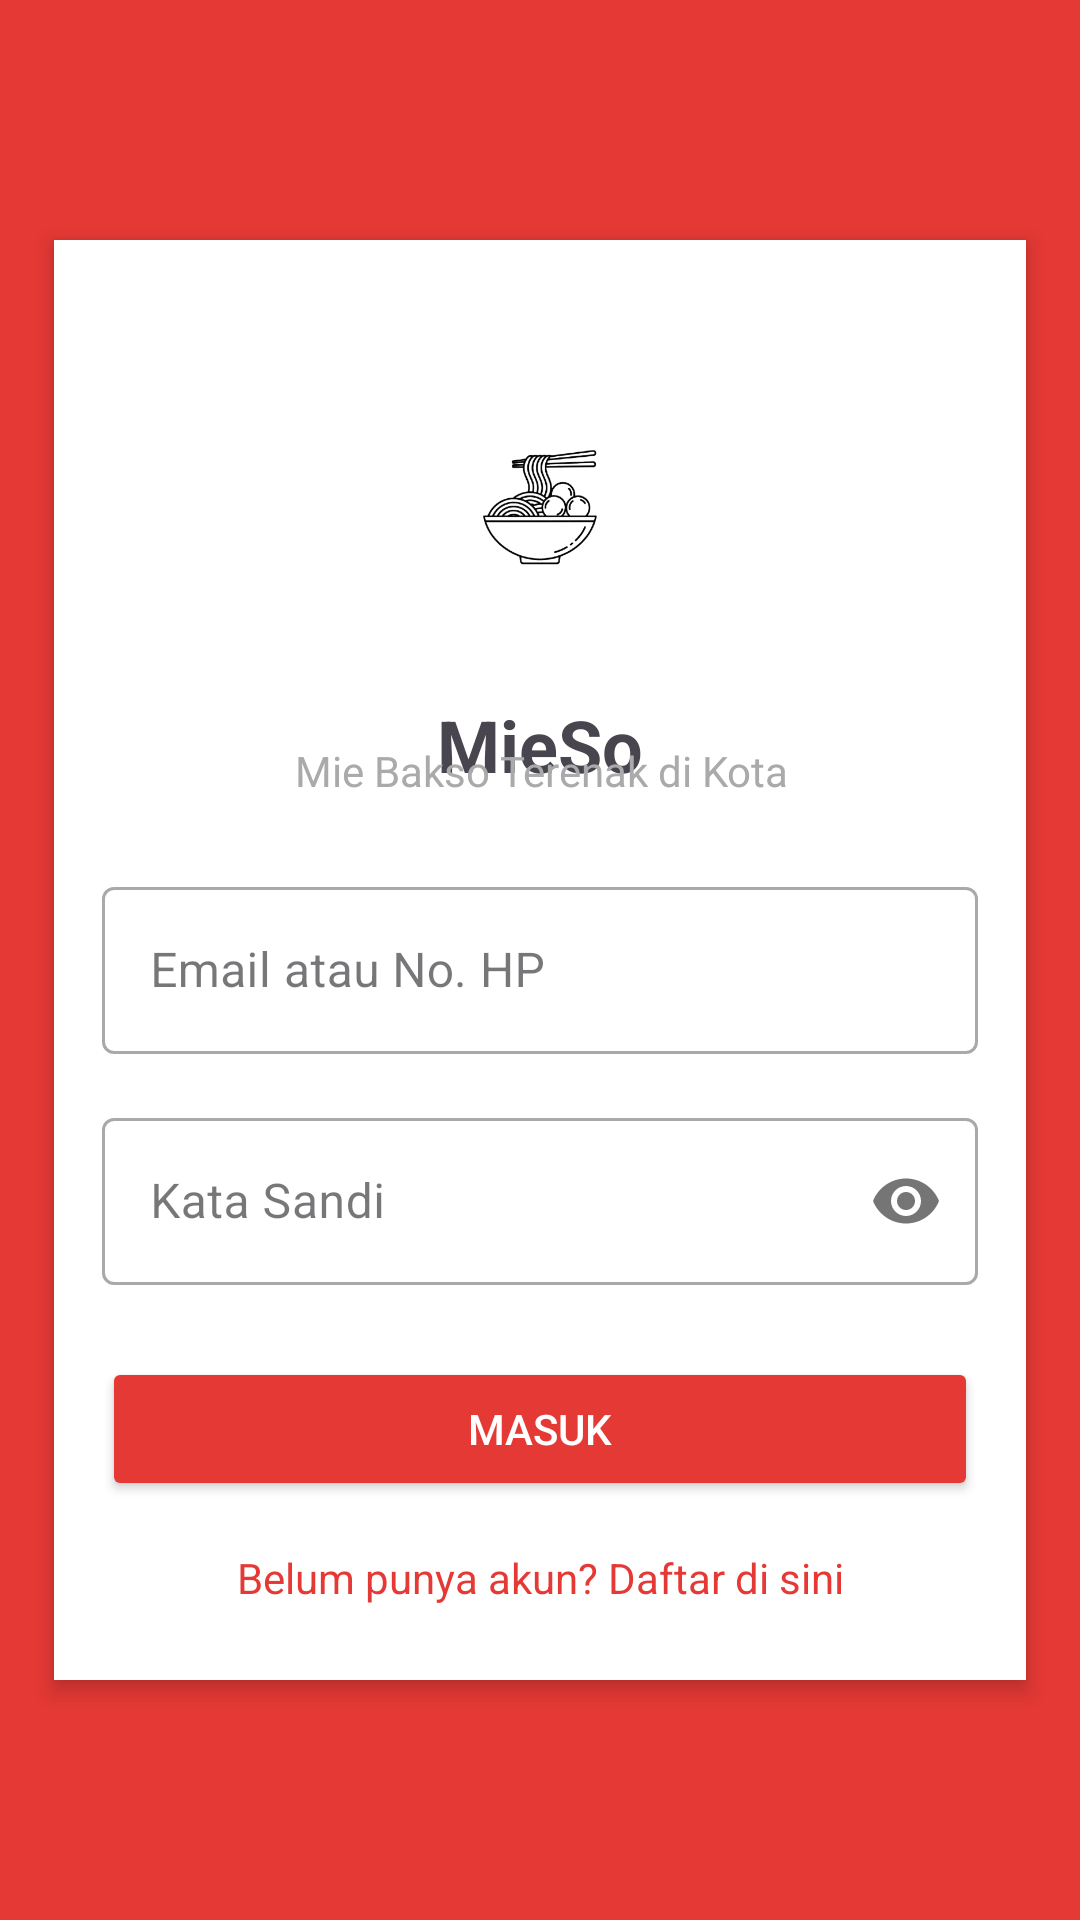

Produce the Android XML layout that renders to this screen, including the resource entries it uses.
<!-- AndroidManifest.xml: application theme Theme.MieSooApp -->
<!-- res/layout/activity_main.xml -->
<?xml version="1.0" encoding="utf-8"?>
<androidx.constraintlayout.widget.ConstraintLayout xmlns:android="http://schemas.android.com/apk/res/android"
    xmlns:app="http://schemas.android.com/apk/res-auto"
    xmlns:tools="http://schemas.android.com/tools"
    android:id="@+id/main"
    android:layout_width="match_parent"
    android:layout_height="match_parent"
    android:background="@color/mieSoRed" tools:context=".MainActivity">

    <androidx.constraintlayout.widget.ConstraintLayout
        android:layout_width="0dp"
        android:layout_height="0dp"
        android:background="@android:color/white"
        app:layout_constraintWidth_percent="0.9"
        app:layout_constraintHeight_percent="0.75"
        app:layout_constraintBottom_toBottomOf="parent"
        app:layout_constraintEnd_toEndOf="parent"
        app:layout_constraintStart_toStartOf="parent"
        app:layout_constraintTop_toTopOf="parent"
        app:layout_constraintVertical_bias="0.5"
        android:padding="@dimen/padding_default" android:elevation="@dimen/card_elevation" android:layout_marginTop="@dimen/margin_large" android:layout_marginBottom="@dimen/margin_large" tools:ignore="UnusedAttribute">

        <ImageView
            android:id="@+id/imageViewLogo"
            android:layout_width="@dimen/logo_size" android:layout_height="@dimen/logo_size" android:layout_marginTop="@dimen/margin_large" app:layout_constraintEnd_toEndOf="parent"
            app:layout_constraintStart_toStartOf="parent"
            app:layout_constraintTop_toTopOf="parent"
            app:srcCompat="@drawable/miesologo"
            android:contentDescription="@string/miesoo_logo" /> <TextView
        android:id="@+id/textViewMieSo"
        android:layout_width="wrap_content"
        android:layout_height="wrap_content"
        android:text="@string/miesoo"
        android:textSize="@dimen/text_size_extra_large" android:textStyle="bold"
        android:layout_marginTop="@dimen/padding_default" app:layout_constraintEnd_toEndOf="parent"
        app:layout_constraintStart_toStartOf="parent"
        app:layout_constraintTop_toBottomOf="@id/imageViewLogo" />

        <TextView
            android:id="@+id/textViewSubText"
            android:layout_width="wrap_content"
            android:layout_height="wrap_content"
            android:text="@string/mie_bakso_terenak_di_kota" android:textColor="@color/dark_gray" android:textSize="@dimen/text_size_medium" app:layout_constraintBottom_toBottomOf="parent"
            app:layout_constraintEnd_toEndOf="parent"
            app:layout_constraintHorizontal_bias="0.504"
            app:layout_constraintStart_toStartOf="parent"
            app:layout_constraintTop_toTopOf="parent"
            app:layout_constraintVertical_bias="0.353" />

        <com.google.android.material.textfield.TextInputLayout
            android:id="@+id/textInputLayoutEmail"
            style="@style/Widget.MaterialComponents.TextInputLayout.OutlinedBox"
            android:layout_width="0dp"
            android:layout_height="wrap_content"
            android:hint="@string/email_atau_no_hp" android:layout_marginTop="@dimen/margin_large" app:layout_constraintEnd_toEndOf="parent"
            app:layout_constraintStart_toStartOf="parent"
            app:layout_constraintTop_toBottomOf="@id/textViewSubText">

            <com.google.android.material.textfield.TextInputEditText
                android:layout_width="match_parent"
                android:layout_height="wrap_content"
                android:inputType="textEmailAddress" />

        </com.google.android.material.textfield.TextInputLayout>

        <com.google.android.material.textfield.TextInputLayout
            android:id="@+id/textInputLayoutPassword"
            style="@style/Widget.MaterialComponents.TextInputLayout.OutlinedBox"
            android:layout_width="0dp"
            android:layout_height="wrap_content"
            android:hint="@string/kata_sandi" android:layout_marginTop="@dimen/padding_default" app:layout_constraintEnd_toEndOf="parent"
            app:layout_constraintStart_toStartOf="parent"
            app:layout_constraintTop_toBottomOf="@id/textInputLayoutEmail"
            app:passwordToggleEnabled="true">

            <com.google.android.material.textfield.TextInputEditText
                android:layout_width="match_parent"
                android:layout_height="wrap_content"
                android:inputType="textPassword" />

        </com.google.android.material.textfield.TextInputLayout>

        <Button
            android:id="@+id/buttonMasuk"
            android:layout_width="0dp"
            android:layout_height="wrap_content"
            android:text="@string/masuk" android:textColor="@android:color/white"
            android:backgroundTint="@color/mieSoRed" android:layout_marginTop="@dimen/margin_large" app:layout_constraintEnd_toEndOf="parent"
            app:layout_constraintStart_toStartOf="parent"
            app:layout_constraintTop_toBottomOf="@id/textInputLayoutPassword" />

        <TextView
            android:id="@+id/textViewDaftar"
            android:layout_width="wrap_content"
            android:layout_height="wrap_content"
            android:text="@string/belum_punya_akun_daftar_di_sini" android:textColor="@color/mieSoRed" android:layout_marginTop="@dimen/padding_default" app:layout_constraintEnd_toEndOf="parent"
            app:layout_constraintStart_toStartOf="parent"
            app:layout_constraintTop_toBottomOf="@id/buttonMasuk" />

    </androidx.constraintlayout.widget.ConstraintLayout>

</androidx.constraintlayout.widget.ConstraintLayout>
<!-- resources referenced by this layout -->
<resources>
  <color name="dark_gray">@android:color/darker_gray</color>
  <color name="mieSoRed">#E53935</color>
  <dimen name="card_elevation">4dp</dimen>
  <dimen name="logo_size">96dp</dimen>
  <dimen name="margin_large">24dp</dimen>
  <dimen name="padding_default">16dp</dimen>
  <dimen name="text_size_extra_large">24sp</dimen>
  <dimen name="text_size_medium">14sp</dimen>
  <!-- drawable miesologo: png bitmap (drawable, 49932 bytes) -->
  <string name="belum_punya_akun_daftar_di_sini">Belum punya akun? Daftar di sini</string>
  <string name="email_atau_no_hp">Email atau No. HP</string>
  <string name="kata_sandi">Kata Sandi</string>
  <string name="masuk">Masuk</string>
  <string name="mie_bakso_terenak_di_kota">Mie Bakso Terenak di Kota</string>
  <string name="miesoo">MieSo</string>
  <string name="miesoo_logo">MieSo Logo</string>
  <style name="Theme.MieSooApp" parent="Base.Theme.MieSooApp" />
  <style name="Base.Theme.MieSooApp" parent="Theme.Material3.DayNight.NoActionBar">
          <item name="colorPrimary">@color/red_primary</item>
          <item name="colorPrimaryVariant">@color/red_primary</item>
          <item name="colorOnPrimary">@color/white</item>
          <item name="colorSecondary">@color/red_primary</item>
          <item name="colorSecondaryVariant">@color/red_primary</item>
          <item name="colorOnSecondary">@color/white</item>
          <item name="android:statusBarColor" tools:targetApi="l">?attr/colorPrimaryVariant</item>
      </style>
  <color name="red_primary">#FF0000</color>
  <color name="white">#FFFFFFFF</color>
</resources>
